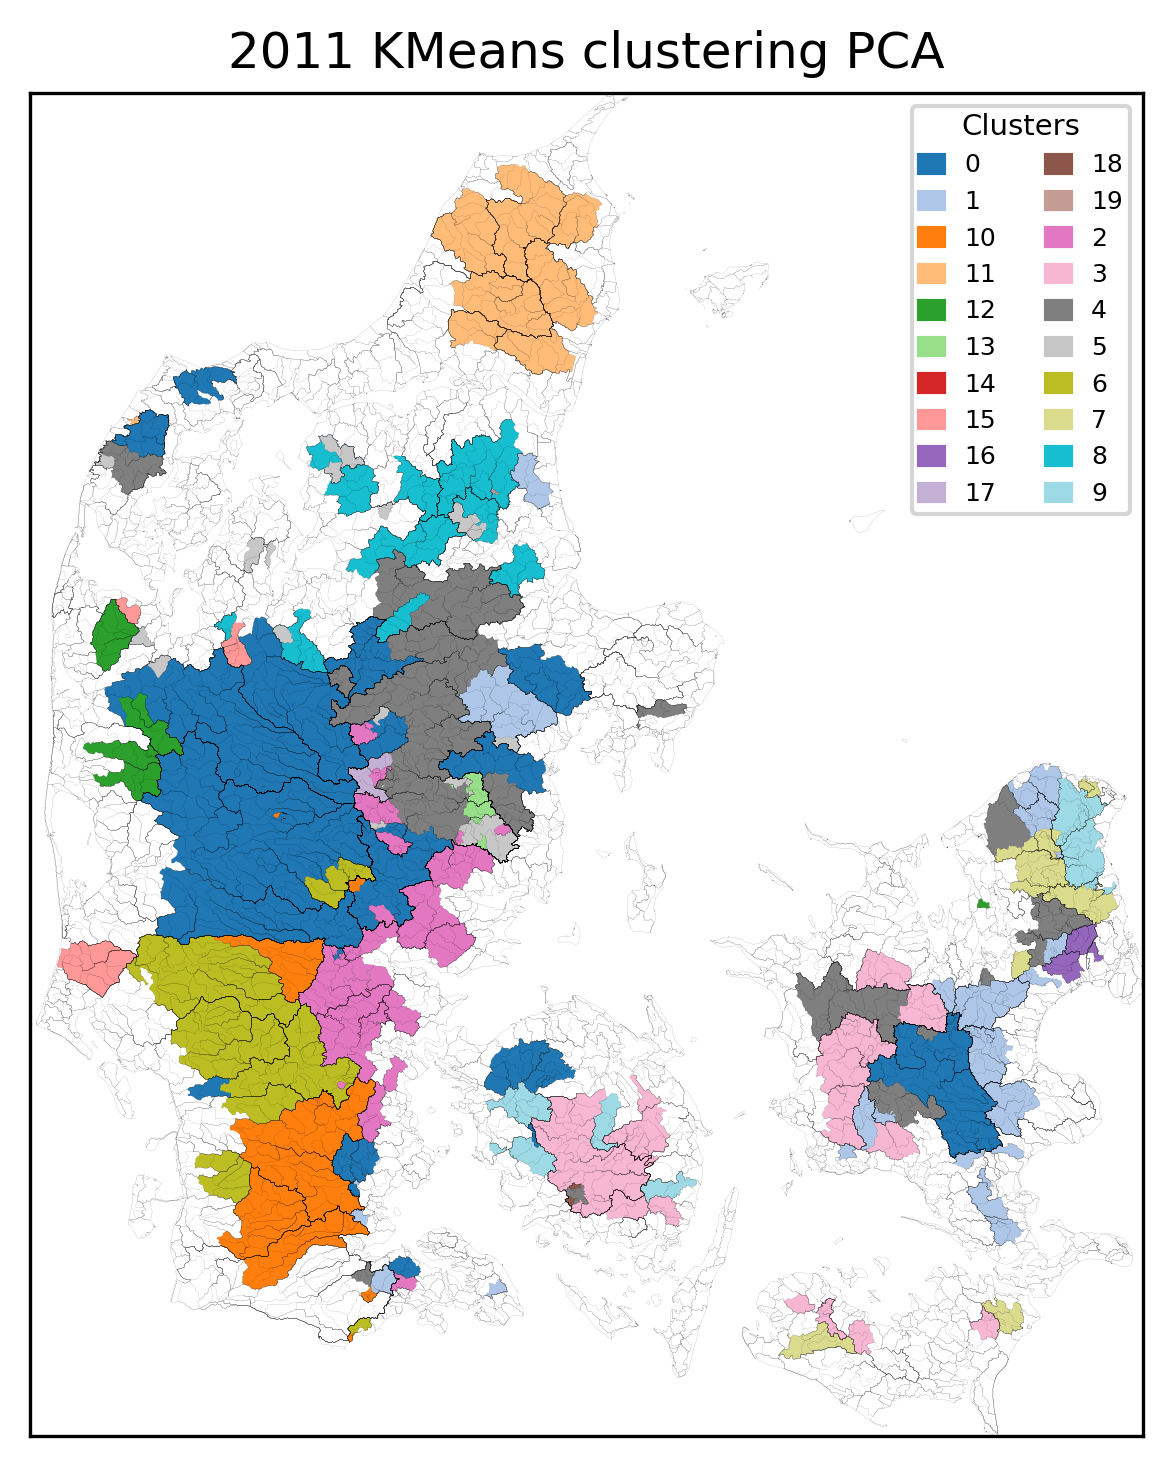

The data file committed next to this chart (first rows):
, Cluster
9000015, 0
20000024, 0
20000026, 0
57000050, 0
46000019, 0
21000413, 0
21000085, 0
21000089, 0
46000018, 0
22000053, 0
21006037, 0
21006038, 0
9000001, 0
11000016, 0
22000225, 0
22000062, 0
25000078, 0
25000082, 0
25000097, 0
26000080, 0
21000794, 0
37000034, 0
25000020, 0
32000013, 0
36000009, 0
41000020, 0
26000096, 0
37000259, 0
21000712, 0
21000745, 0
45000005, 0
43000001, 0
42000014, 1
49000227, 1
49000094, 1
49000146, 1
48000010, 1
48000007, 1
52000020, 1
52000068, 1
54000002, 1
53000010, 1
51000026, 1
60000027, 1
60000031, 1
60000035, 1
60000036, 1
52000425, 1
57000178, 1
57000052, 1
57000049, 1
57000044, 1
58000047, 1
59000006, 1
58000019, 1
42000020, 1
41000016, 1
41000012, 1
21000548, 1
37000255, 1
... 198 more rows
